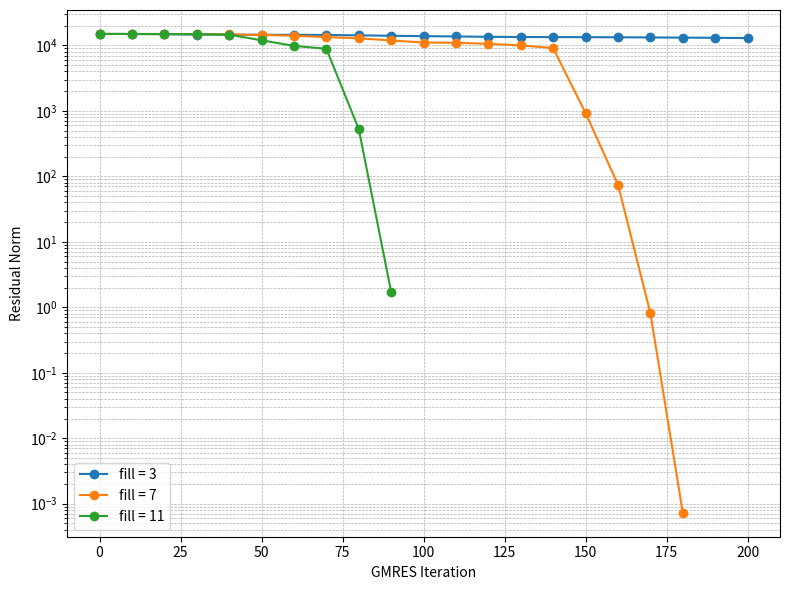

Python code for this plot:
import matplotlib.pyplot as plt

class GMRES:
    def __init__(self, fill: int, iter, resids):
        self.fill = fill
        self.iter = iter
        self.resids = resids

gmres_list = []

gmres_list += [GMRES(
fill=3,
iter=[0, 10, 20, 30, 40, 50, 60, 70, 80, 90, 100, 110, 120, 130, 140, 150, 160, 170, 180, 190, 200],
resids=[1.494958190000000e+04, 1.491400070000000e+04, 1.480424750000000e+04, 1.459445120000000e+04, 1.455444520000000e+04, 1.451303770000000e+04, 1.450659870000000e+04, 1.442206090000000e+04, 1.421345900000000e+04, 1.403467860000000e+04, 1.382795120000000e+04, 1.369316160000000e+04, 1.351551530000000e+04, 1.341963750000000e+04, 1.337517990000000e+04, 1.335107500000000e+04, 1.329825530000000e+04, 1.322557850000000e+04, 1.313232280000000e+04, 1.304274460000000e+04, 1.292526940000000e+04],
)]

gmres_list += [GMRES(
fill=7,
iter=[0, 10, 20, 30, 40, 50, 60, 70, 80, 90, 100, 110, 120, 130, 140, 150, 160, 170, 180],
resids=[1.494958190000000e+04, 1.492011880000000e+04, 1.488912390000000e+04, 1.484743030000000e+04, 1.468216180000000e+04, 1.446564770000000e+04, 1.403684810000000e+04, 1.337914910000000e+04, 1.281459580000000e+04, 1.189052080000000e+04, 1.105503250000000e+04, 1.093833980000000e+04, 1.055714310000000e+04, 9.996146240000000e+03, 9.069214440000000e+03, 9.249934919999999e+02, 7.476211929999999e+01, 8.138184620000000e-01, 7.274588210000000e-04],
)]

gmres_list += [GMRES(
fill=11,
iter=[0, 10, 20, 30, 40, 50, 60, 70, 80, 90],
resids=[1.494958190000000e+04, 1.494760120000000e+04, 1.492203400000000e+04, 1.490003940000000e+04, 1.458371900000000e+04, 1.193902700000000e+04, 9.831388269999999e+03, 8.866639010000001e+03, 5.274012410000000e+02, 1.715065100000000e+00],
)]

# Plotting
plt.figure(figsize=(8, 6))

for gmres in gmres_list:
    plt.semilogy(gmres.iter, gmres.resids, marker='o', label=f'fill = {gmres.fill}')

plt.xlabel('GMRES Iteration')
plt.ylabel('Residual Norm')
# plt.title('GMRES Convergence History')
plt.legend()
plt.grid(True, which='both', linestyle='--', linewidth=0.5)
plt.tight_layout()
# plt.show()
plt.savefig("out/ucrm-gmres-cpu.png", dpi=400)
